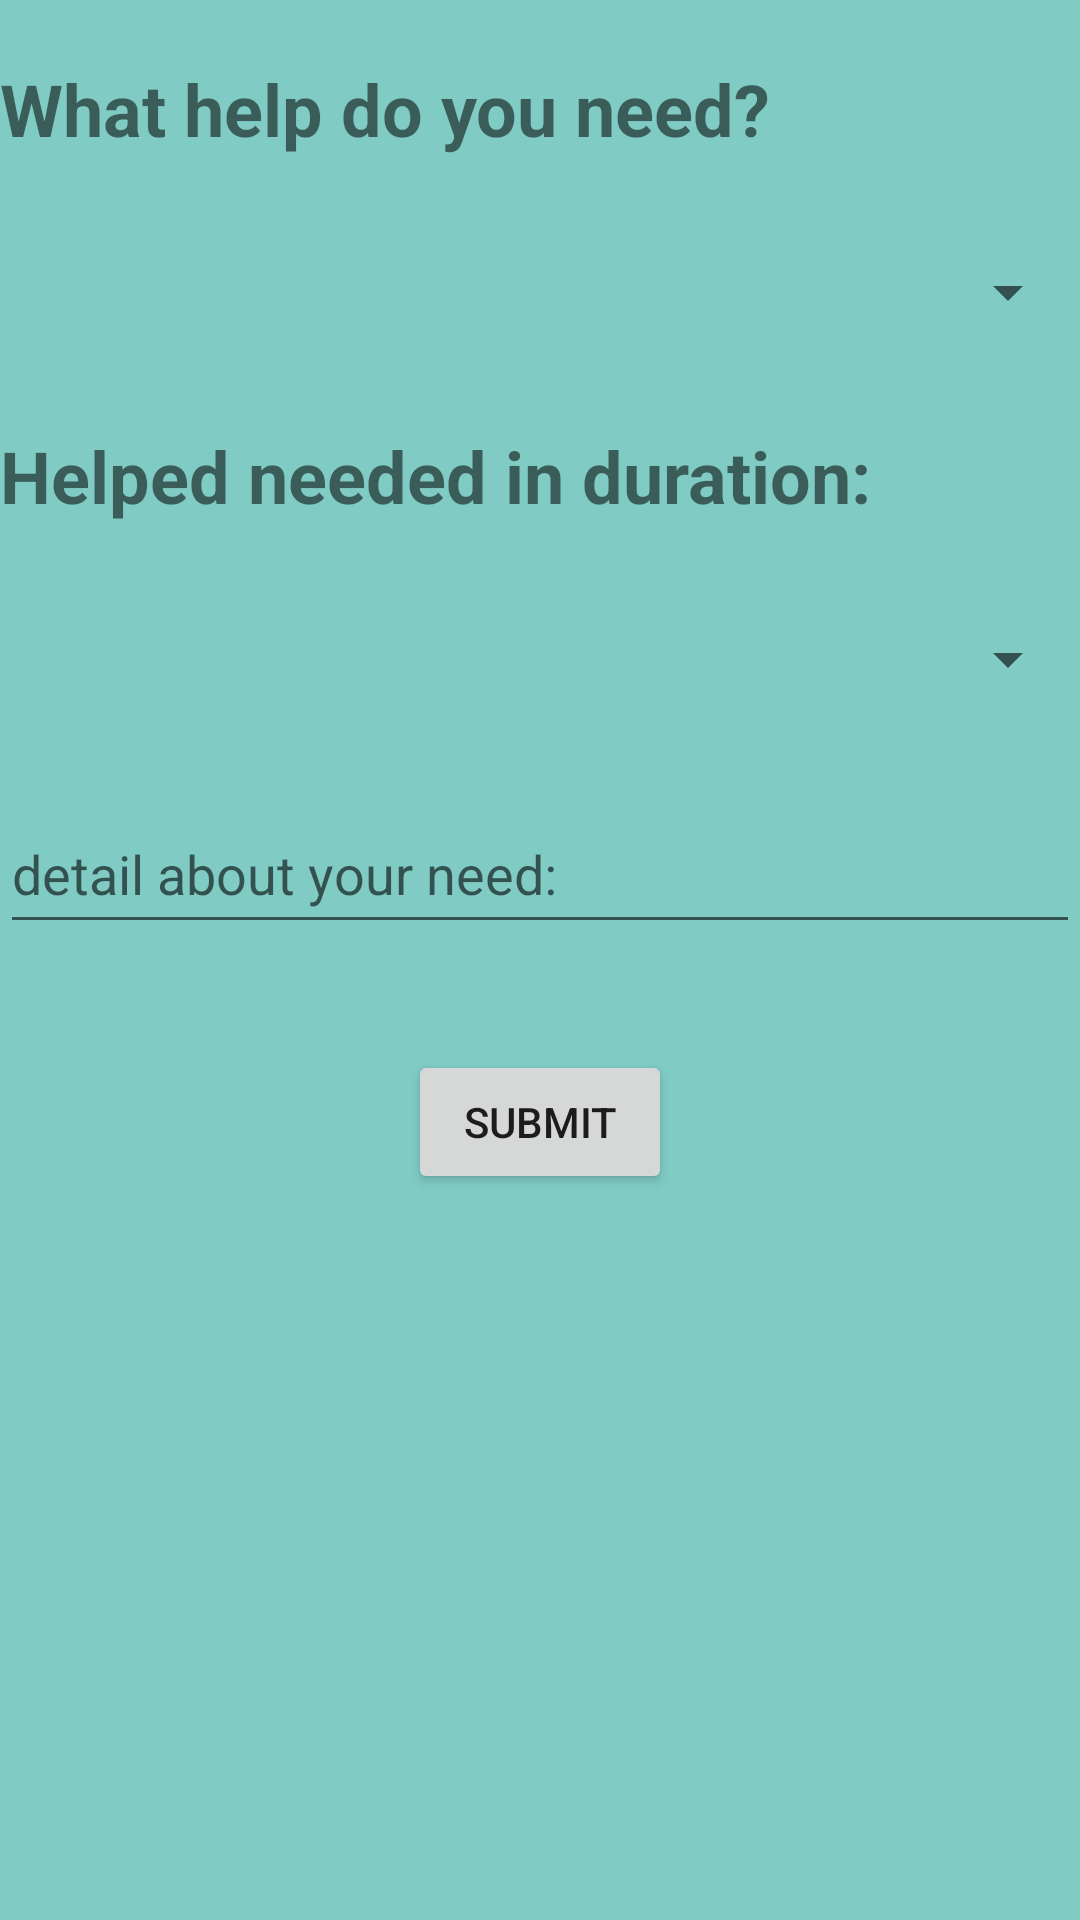

Here is an Android app screen rendered from its layout file. Give the layout XML and the strings, colors and styles it references.
<!-- AndroidManifest.xml: application theme AppTheme -->
<!-- res/layout/activity_needy.xml -->
<?xml version="1.0" encoding="utf-8"?>

<RelativeLayout xmlns:android="http://schemas.android.com/apk/res/android"
    xmlns:app="http://schemas.android.com/apk/res-auto"
    xmlns:tools="http://schemas.android.com/tools"
    android:layout_width="match_parent"
    android:layout_height="match_parent"
    tools:context="com.example.dell.gofree.Needy">

    <TextView
        android:id="@+id/textView"
        android:layout_width="match_parent"
        android:layout_height="wrap_content"
        android:text="What help do you need?"
        android:textSize="24sp"
        android:textStyle="bold"
        android:layout_marginTop="20dp" />

    <Spinner
        android:id="@+id/spinner_means"
        android:layout_width="match_parent"
        android:layout_height="50dp"
        android:layout_below="@+id/textView"
        android:layout_marginTop="20dp">
    </Spinner>

    <TextView
        android:id="@+id/textView1"
        android:layout_width="match_parent"
        android:layout_height="wrap_content"
        android:text="Helped needed in duration:"
        android:layout_below="@+id/spinner_means"
        android:layout_marginTop="20dp"
        android:textSize="24sp"
        android:textStyle="bold" />

    <Spinner
        android:id="@+id/spinner_time"
        android:layout_width="match_parent"
        android:layout_height="50dp"
        android:layout_below="@+id/textView1"
        android:layout_marginTop="20dp">
    </Spinner>

    <EditText
        android:id="@+id/need"
        android:layout_width="match_parent"
        android:layout_height="50dp"
        android:layout_below="@+id/spinner_time"
        android:layout_marginTop="20dp"
        android:hint="detail about your need:"
        android:inputType="textMultiLine"/>

    <Button
        android:id="@+id/button"
        android:layout_width="wrap_content"
        android:layout_height="wrap_content"
        android:layout_below="@+id/no"
        android:layout_centerHorizontal="true"
        android:layout_marginTop="350dp"
        android:text="Submit"/>
    />

</RelativeLayout>
<!-- resources referenced by this layout -->
<resources>
  <style name="AppTheme" parent="Theme.AppCompat.Light.DarkActionBar">
  
          <item name="colorPrimary">?attr/colorPrimaryDark</item>
          <item name="android:colorBackground">@color/accent_material_dark</item>
      </style>
</resources>
